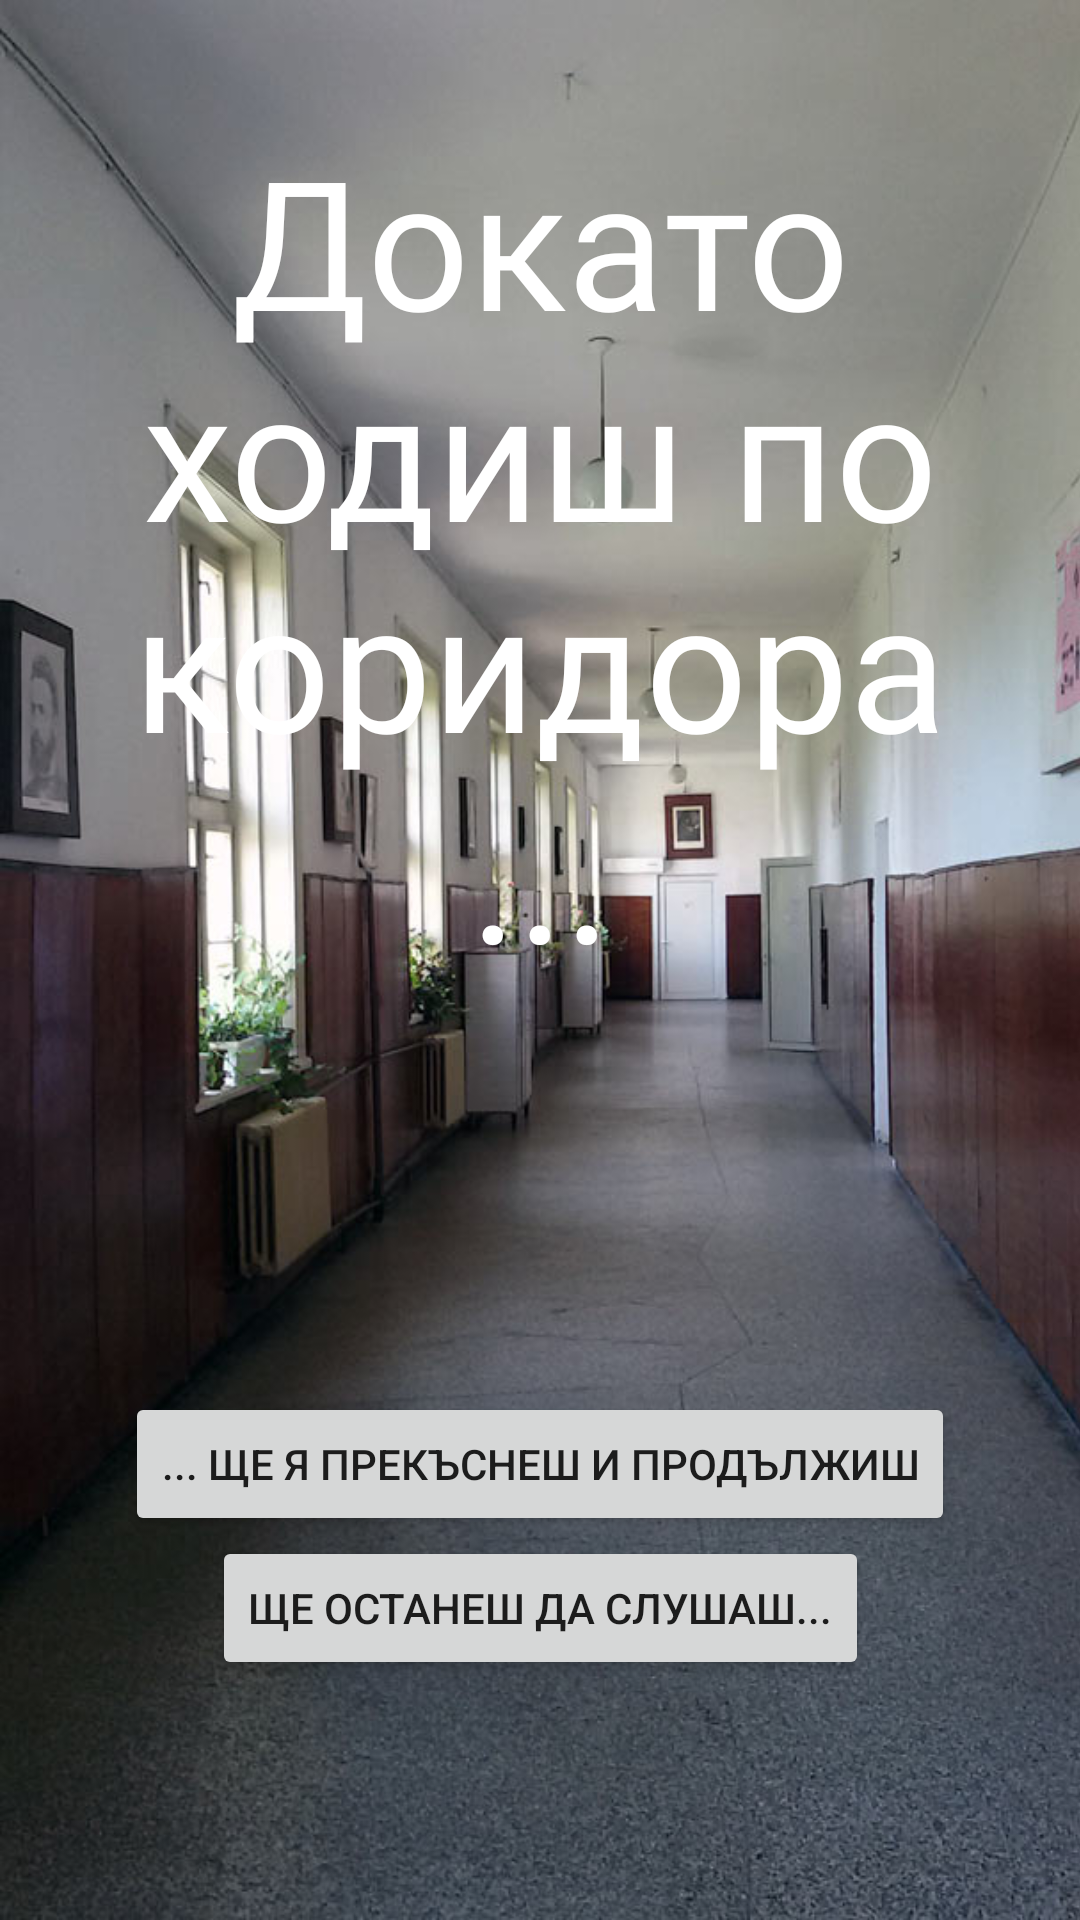

Android layout source for this screen:
<!-- AndroidManifest.xml: application theme Theme.Game -->
<!-- res/layout/activity_istorichka.xml -->
<?xml version="1.0" encoding="utf-8"?>
<androidx.constraintlayout.widget.ConstraintLayout xmlns:android="http://schemas.android.com/apk/res/android"
    xmlns:app="http://schemas.android.com/apk/res-auto"
    xmlns:tools="http://schemas.android.com/tools"
    android:layout_width="match_parent"
    android:layout_height="match_parent"
    android:keepScreenOn="true"
    tools:context=".IstorichkaActivity">

    <ImageView
        android:id="@+id/imageView"
        android:layout_width="match_parent"
        android:layout_height="match_parent"
        android:scaleType="centerCrop"
        app:srcCompat="@drawable/koridor" />

    <Button
        android:id="@+id/btnFizikEnd"
        android:layout_width="wrap_content"
        android:layout_height="wrap_content"
        android:text="... ще я прекъснеш и продължиш"
        app:layout_constraintBottom_toTopOf="@+id/btnIstorichkaEnd"
        app:layout_constraintEnd_toEndOf="parent"
        app:layout_constraintHorizontal_bias="0.5"
        app:layout_constraintStart_toStartOf="parent" />

    <Button
        android:id="@+id/btnIstorichkaEnd"
        android:layout_width="wrap_content"
        android:layout_height="wrap_content"
        android:layout_marginBottom="80dp"
        android:text="ще останеш да слушаш..."
        app:layout_constraintBottom_toBottomOf="parent"
        app:layout_constraintEnd_toEndOf="parent"
        app:layout_constraintHorizontal_bias="0.5"
        app:layout_constraintStart_toStartOf="parent" />

    <TextView
        android:layout_width="wrap_content"
        android:layout_height="wrap_content"
        android:padding="40dp"
        android:text="Докато ходиш по коридора..."
        android:textAlignment="center"
        android:textColor="@color/white"
        android:textSize="60sp"
        android:fontFamily="@font/comfort"
        app:layout_constraintEnd_toEndOf="parent"
        app:layout_constraintHorizontal_bias="0.5"
        app:layout_constraintStart_toStartOf="parent"
        app:layout_constraintTop_toTopOf="parent" />

</androidx.constraintlayout.widget.ConstraintLayout>
<!-- resources referenced by this layout -->
<resources>
  <color name="white">#FFFFFFFF</color>
  <!-- drawable koridor: jpg bitmap (drawable, 79920 bytes) -->
  <style name="Theme.Game" parent="Theme.MaterialComponents.DayNight.NoActionBar">
          
          <item name="colorPrimary">@color/red</item>
          <item name="colorPrimaryVariant">@color/red</item>
          <item name="colorOnPrimary">@color/white</item>
          
          <item name="colorSecondary">@color/teal_200</item>
          <item name="colorSecondaryVariant">@color/teal_700</item>
          <item name="colorOnSecondary">@color/black</item>
          
          <item name="android:statusBarColor" tools:targetApi="l">?attr/colorPrimaryVariant</item>
          
      </style>
  <color name="red">#750404</color>
  <color name="teal_200">#C00915</color>
  <color name="teal_700">#FF018786</color>
  <color name="black">#FF000000</color>
</resources>
